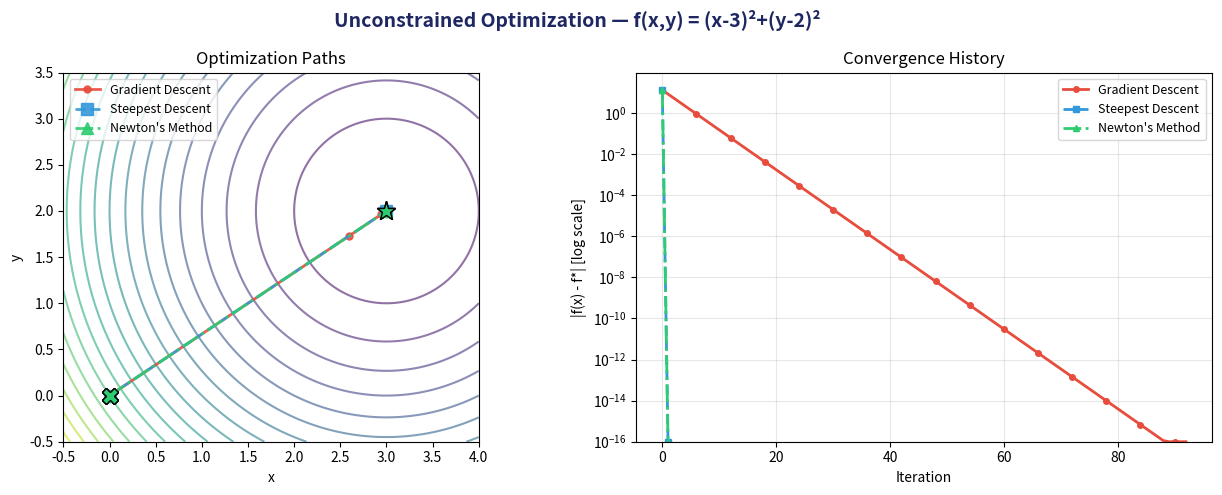
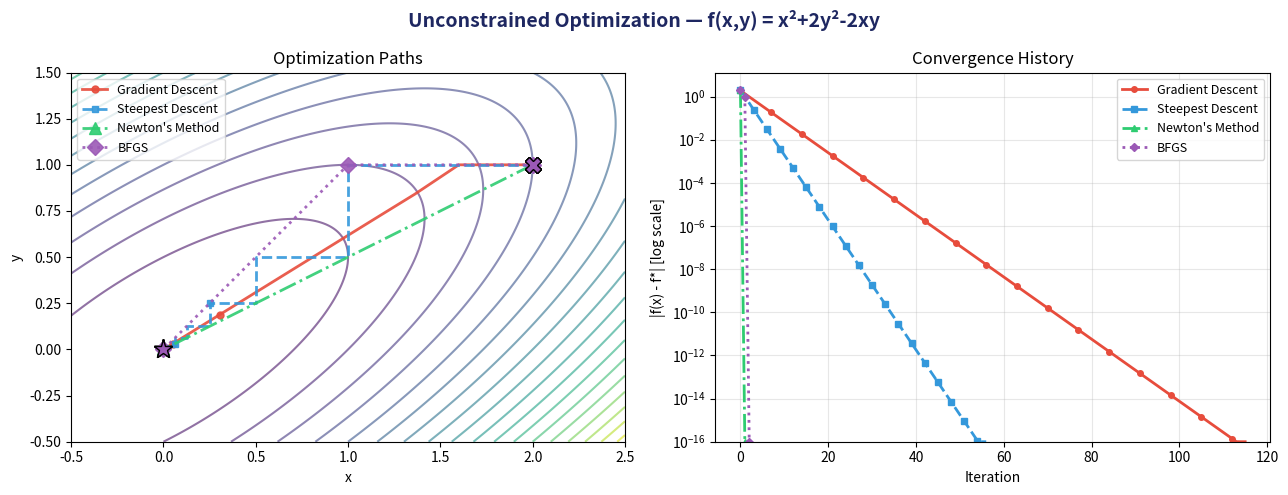

Reproduce these figures in Python, in order.
"""
Optimization Techniques - Python Implementation
Covers: Gradient Descent, Steepest Descent, Newton's Method, Quasi-Newton (BFGS),
        Lagrange Multipliers, KKT Conditions, Equality & Inequality Constraints
"""

import numpy as np
from scipy.optimize import minimize, linprog
import matplotlib
matplotlib.use('Agg')
import matplotlib.pyplot as plt
import matplotlib.gridspec as gridspec

# ============================================================
# UTILITY
# ============================================================

def print_section(title):
    print("\n" + "="*60)
    print(f"  {title}")
    print("="*60)

def print_result(label, value, fmt=".6f"):
    if isinstance(value, (np.ndarray, list)):
        print(f"  {label}: {np.array(value)}")
    else:
        print(f"  {label}: {value:{fmt}}")

# ============================================================
# PROBLEM DEFINITIONS
# ============================================================
#
# Unconstrained: f(x,y) = (x-3)^2 + (y-2)^2   → min at (3,2), f=0
# Unconstrained: f(x,y) = x^2 + 2y^2 - 2xy    → min at (0,0), f=0 (elongated quadratic)
# Constrained  : min f(x,y)=x^2+y^2  s.t. x+y=4  → min at (2,2), f=8
# KKT          : min f(x,y)=x^2+y^2  s.t. x+y>=4 → same KKT point (active)
#
# ============================================================

# --- Objective 1 (simple bowl) ---
def f1(xy):
    x, y = xy
    return (x - 3)**2 + (y - 2)**2

def grad_f1(xy):
    x, y = xy
    return np.array([2*(x - 3), 2*(y - 2)])

def hess_f1(xy):
    return np.array([[2.0, 0.0],
                     [0.0, 2.0]])

# --- Objective 2 (elongated quadratic) ---
def f2(xy):
    x, y = xy
    return x**2 + 2*y**2 - 2*x*y

def grad_f2(xy):
    x, y = xy
    return np.array([2*x - 2*y, 4*y - 2*x])

def hess_f2(xy):
    return np.array([[2.0, -2.0],
                     [-2.0, 4.0]])

# ============================================================
# 1. GRADIENT DESCENT (fixed step)
# ============================================================

def gradient_descent(f, grad_f, x0, alpha=0.1, tol=1e-8, max_iter=1000):
    """Gradient Descent with fixed learning rate."""
    x = np.array(x0, dtype=float)
    history = [x.copy()]
    for k in range(max_iter):
        g = grad_f(x)
        if np.linalg.norm(g) < tol:
            break
        x = x - alpha * g
        history.append(x.copy())
    return x, f(x), k+1, history

# ============================================================
# 2. STEEPEST DESCENT (exact line search via Armijo)
# ============================================================

def steepest_descent(f, grad_f, x0, tol=1e-8, max_iter=1000):
    """Steepest Descent with Armijo backtracking line search."""
    x = np.array(x0, dtype=float)
    history = [x.copy()]
    for k in range(max_iter):
        g = grad_f(x)
        if np.linalg.norm(g) < tol:
            break
        d = -g                          # steepest descent direction
        # Armijo backtracking
        alpha = 1.0
        c = 1e-4
        rho = 0.5
        fx = f(x)
        while f(x + alpha*d) > fx + c*alpha*(g @ d):
            alpha *= rho
            if alpha < 1e-14:
                break
        x = x + alpha * d
        history.append(x.copy())
    return x, f(x), k+1, history

# ============================================================
# 3. NEWTON'S METHOD
# ============================================================

def newtons_method(f, grad_f, hess_f, x0, tol=1e-8, max_iter=100):
    """Pure Newton's Method for unconstrained optimization."""
    x = np.array(x0, dtype=float)
    history = [x.copy()]
    for k in range(max_iter):
        g = grad_f(x)
        if np.linalg.norm(g) < tol:
            break
        H = hess_f(x)
        # Newton step: H * d = -g
        d = np.linalg.solve(H, -g)
        x = x + d
        history.append(x.copy())
    return x, f(x), k+1, history

# ============================================================
# 4. QUASI-NEWTON (BFGS) — manual implementation
# ============================================================

def bfgs(f, grad_f, x0, tol=1e-8, max_iter=200):
    """BFGS Quasi-Newton method."""
    n = len(x0)
    x = np.array(x0, dtype=float)
    H = np.eye(n)          # Initial inverse Hessian approximation
    history = [x.copy()]
    g = grad_f(x)
    for k in range(max_iter):
        if np.linalg.norm(g) < tol:
            break
        d = -H @ g          # Search direction
        # Line search (Armijo)
        alpha = 1.0
        c = 1e-4; rho = 0.5
        fx = f(x)
        while f(x + alpha*d) > fx + c*alpha*(g @ d):
            alpha *= rho
            if alpha < 1e-14:
                break
        s = alpha * d
        x_new = x + s
        g_new = grad_f(x_new)
        y = g_new - g
        sy = s @ y
        if abs(sy) > 1e-14:
            # BFGS update of inverse Hessian
            rho_k = 1.0 / sy
            I = np.eye(n)
            A = I - rho_k * np.outer(s, y)
            B = I - rho_k * np.outer(y, s)
            H = A @ H @ B + rho_k * np.outer(s, s)
        x = x_new
        g = g_new
        history.append(x.copy())
    return x, f(x), k+1, history

# ============================================================
# 5. LAGRANGE MULTIPLIERS (analytical + numerical verification)
# ============================================================

def lagrange_equality():
    """
    Minimize f(x,y) = x^2 + y^2
    subject to  g(x,y) = x + y - 4 = 0

    Lagrangian: L = x^2 + y^2 - λ(x+y-4)
    ∂L/∂x = 2x - λ = 0  →  x = λ/2
    ∂L/∂y = 2y - λ = 0  →  y = λ/2
    ∂L/∂λ = x+y-4 = 0   →  λ/2 + λ/2 = 4  →  λ = 4
    Solution: x*=2, y*=2, λ*=4, f*=8
    """
    # Analytical solution
    lam = 4.0
    x_star = lam / 2
    y_star = lam / 2
    f_star = x_star**2 + y_star**2

    # Numerical verification with scipy
    result = minimize(lambda xy: xy[0]**2 + xy[1]**2,
                      x0=[0.0, 0.0],
                      constraints={'type': 'eq', 'fun': lambda xy: xy[0]+xy[1]-4},
                      method='SLSQP')
    return (x_star, y_star, lam, f_star), result

# ============================================================
# 6. KKT CONDITIONS — inequality constraint
# ============================================================

def kkt_inequality():
    """
    Minimize f(x,y) = x^2 + y^2
    subject to  g(x,y) = x + y - 4 >= 0  (i.e. x+y >= 4)

    KKT conditions (minimization, inequality g >= 0):
      ∇f = μ ∇g            (stationarity)
      g(x*) >= 0            (primal feasibility)
      μ >= 0                (dual feasibility)
      μ · g(x*) = 0         (complementary slackness)

    Case 1: μ=0  →  ∇f=0  →  x=y=0, but g(0,0)=-4 < 0 → infeasible
    Case 2: active constraint (μ>0): x+y=4
      2x = μ·1, 2y = μ·1  →  x=y  →  x=y=2, μ=4 > 0 ✓
    Solution: x*=2, y*=2, μ*=4, f*=8
    """
    mu = 4.0
    x_star, y_star = 2.0, 2.0
    f_star = x_star**2 + y_star**2
    g_star = x_star + y_star - 4   # = 0 (active)
    cs = mu * g_star                # = 0 (complementary slackness)

    # Numerical with scipy (inequality: g >= 0)
    result = minimize(lambda xy: xy[0]**2 + xy[1]**2,
                      x0=[0.5, 0.5],
                      constraints={'type': 'ineq', 'fun': lambda xy: xy[0]+xy[1]-4},
                      method='SLSQP')
    return (x_star, y_star, mu, f_star, g_star, cs), result

# ============================================================
# 7. EQUALITY + INEQUALITY CONSTRAINTS COMBINED
# ============================================================

def combined_constraints():
    """
    Minimize f(x,y,z) = (x-1)^2 + (y-2)^2 + (z-3)^2
    subject to:
      h(x,y,z) = x + y + z - 6 = 0       (equality)
      g(x,y,z) = x - 1 >= 0              (inequality)

    KKT stationarity:
      2(x-1) = λ + μ
      2(y-2) = λ
      2(z-3) = λ
    Complementary slackness: μ(x-1) = 0

    Case: g inactive (μ=0): λ = 2(y-2) = 2(z-3) → y-2=z-3 → z=y+1
      x+y+(y+1)=6 → x+2y=5
      2(x-1)=λ=2(y-2) → x-1=y-2 → x=y-1
      (y-1)+2y=5 → 3y=6 → y=2, x=1, z=3, λ=0, f=0

    The unconstrained minimum (1,2,3) satisfies equality constraint → μ=0 ✓
    """
    result = minimize(lambda v: (v[0]-1)**2 + (v[1]-2)**2 + (v[2]-3)**2,
                      x0=[1.0, 1.0, 4.0],
                      constraints=[
                          {'type': 'eq',  'fun': lambda v: v[0]+v[1]+v[2]-6},
                          {'type': 'ineq','fun': lambda v: v[0]-1}
                      ],
                      method='SLSQP')
    return result

# ============================================================
# PLOTTING (FIXED)
# ============================================================

def plot_convergence(histories, labels, title, f, f_star=0.0, xlim=(-1,5), ylim=(-1,5)):
    """
    Plot optimization paths on contour + convergence history.

    FIXES applied:
      1. Vectorized Z computation (was O(n²) Python loops)
      2. Plot |f(x) - f*| clipped at 1e-16 to avoid log(0) in semilogy
      3. Added star markers for final converged points
      4. Added equal aspect ratio for contour plot
      5. Unique linestyles/markers per method so overlapping paths remain visible
    """
    fig, (ax1, ax2) = plt.subplots(1, 2, figsize=(13, 5))
    fig.suptitle(title, fontsize=14, fontweight='bold', color='#1E2761')

    # ---- Contour (vectorized evaluation) ----
    x_vals = np.linspace(xlim[0], xlim[1], 300)
    y_vals = np.linspace(ylim[0], ylim[1], 300)
    X, Y = np.meshgrid(x_vals, y_vals)

    # Vectorized: stack and evaluate in one go
    XY = np.stack([X.ravel(), Y.ravel()], axis=1)
    Z = np.array([f(xy) for xy in XY]).reshape(X.shape)

    ax1.contour(X, Y, Z, levels=20, cmap='viridis', alpha=0.6)

    colors = ['#E74C3C', '#3498DB', '#2ECC71', '#9B59B6']
    linestyles = ['-', '--', '-.', ':']
    markers = ['o', 's', '^', 'D']

    for i, (hist, lbl) in enumerate(zip(histories, labels)):
        arr = np.array(hist)
        if len(arr) == 0:
            continue
        ax1.plot(arr[:,0], arr[:,1], 
                 linestyle=linestyles[i % len(linestyles)],
                 marker=markers[i % len(markers)],
                 markersize=5 if len(arr) > 5 else 8,
                 markevery=max(1, len(arr)//10) if len(arr) > 10 else 1,
                 color=colors[i % len(colors)], 
                 label=lbl, 
                 alpha=0.9, 
                 linewidth=2)
        # Start point (X marker)
        ax1.plot(arr[0,0], arr[0,1], 'X', color=colors[i % len(colors)], 
                 markersize=12, markeredgecolor='black', markeredgewidth=1)
        # End point (star)
        ax1.plot(arr[-1,0], arr[-1,1], '*', color=colors[i % len(colors)], 
                 markersize=14, markeredgecolor='black', markeredgewidth=1)

    ax1.set_xlabel('x')
    ax1.set_ylabel('y')
    ax1.set_title('Optimization Paths')
    ax1.legend(fontsize=9, loc='upper left')
    ax1.set_xlim(xlim)
    ax1.set_ylim(ylim)
    ax1.set_aspect('equal', adjustable='box')

    # ---- Convergence (log scale, avoids log(0)) ----
    for i, (hist, lbl) in enumerate(zip(histories, labels)):
        iters = np.arange(len(hist))
        fvals = np.array([f(h) for h in hist])
        err = np.abs(fvals - f_star)
        err_clipped = np.clip(err, 1e-16, None)   # prevent log(0)
        ax2.semilogy(iters, err_clipped, 
                     linestyle=linestyles[i % len(linestyles)],
                     marker=markers[i % len(markers)],
                     markersize=4,
                     markevery=max(1, len(hist)//15) if len(hist) > 15 else 1,
                     color=colors[i % len(colors)],
                     label=lbl, 
                     linewidth=2)

    ax2.set_xlabel('Iteration')
    ax2.set_ylabel('|f(x) - f*| [log scale]')
    ax2.set_title('Convergence History')
    ax2.legend(fontsize=9)
    ax2.grid(True, alpha=0.3)
    ax2.set_ylim(bottom=1e-16)

    plt.tight_layout()
    return fig

# ============================================================
# MAIN
# ============================================================

if __name__ == "__main__":
    x0 = [0.0, 0.0]   # Starting point

    # ---- 1. GRADIENT DESCENT ----
    print_section("1. GRADIENT DESCENT  [f(x,y) = (x-3)²+(y-2)²]")
    xopt, fopt, nit, hist_gd = gradient_descent(f1, grad_f1, x0, alpha=0.1)
    print_result("x*", xopt); print_result("f(x*)", fopt); print_result("Iterations", nit, "d")
    print("  Analytical solution: x*=(3,2), f*=0")

    # ---- 2. STEEPEST DESCENT ----
    print_section("2. STEEPEST DESCENT  [f(x,y) = (x-3)²+(y-2)²]")
    xopt, fopt, nit, hist_sd = steepest_descent(f1, grad_f1, x0)
    print_result("x*", xopt); print_result("f(x*)", fopt); print_result("Iterations", nit, "d")

    # ---- 3. NEWTON'S METHOD ----
    print_section("3. NEWTON'S METHOD  [f(x,y) = (x-3)²+(y-2)²]")
    xopt, fopt, nit, hist_nm = newtons_method(f1, grad_f1, hess_f1, x0)
    print_result("x*", xopt); print_result("f(x*)", fopt); print_result("Iterations", nit, "d")
    print("  (Quadratic → Newton converges in 1 step)")

    # ---- 4. BFGS QUASI-NEWTON ----
    # FIX: use same starting point [2.0, 1.0] as the other methods for f2
    print_section("4. QUASI-NEWTON (BFGS)  [f(x,y) = x²+2y²-2xy]")
    xopt2, fopt2, nit2, hist_bfgs = bfgs(f2, grad_f2, [2.0, 1.0])   # <-- FIXED
    print_result("x*", xopt2); print_result("f(x*)", fopt2); print_result("Iterations", nit2, "d")
    print("  Analytical solution: x*=(0,0), f*=0")

    # ---- 5. LAGRANGE MULTIPLIERS ----
    print_section("5. LAGRANGE MULTIPLIERS  [min x²+y²  s.t. x+y=4]")
    (xs, ys, lam, fs), res_lag = lagrange_equality()
    print("  --- Analytical ---")
    print_result("x*", xs); print_result("y*", ys)
    print_result("λ*", lam); print_result("f*", fs)
    print("  --- Numerical (scipy SLSQP) ---")
    print_result("x*", res_lag.x); print_result("f*", res_lag.fun)

    # ---- 6. KKT CONDITIONS ----
    print_section("6. KKT CONDITIONS  [min x²+y²  s.t. x+y≥4]")
    (xs, ys, mu, fs, g_val, cs), res_kkt = kkt_inequality()
    print("  --- Analytical ---")
    print_result("x*", xs); print_result("y*", ys)
    print_result("μ* (dual variable)", mu)
    print_result("g(x*) = x+y-4", g_val)
    print_result("Complementary slackness μ·g", cs)
    print_result("f*", fs)
    print("  --- Numerical (scipy SLSQP) ---")
    print_result("x*", res_kkt.x); print_result("f*", res_kkt.fun)

    # ---- 7. EQUALITY + INEQUALITY ----
    print_section("7. EQUALITY + INEQUALITY  [min Σ(xᵢ-aᵢ)²  s.t. Σxᵢ=6, x≥1]")
    res_comb = combined_constraints()
    print("  --- Numerical (scipy SLSQP) ---")
    print_result("x*", res_comb.x); print_result("f*", res_comb.fun)
    print("  Analytical: x*=(1,2,3), f*=0  (unconstrained min satisfies all constraints)")

    # ---- PLOTS ----
    fig1 = plot_convergence(
        [hist_gd, hist_sd, hist_nm],
        ['Gradient Descent', 'Steepest Descent', "Newton's Method"],
        "Unconstrained Optimization — f(x,y) = (x-3)²+(y-2)²",
        f1, f_star=0.0,
        xlim=(-0.5, 4), ylim=(-0.5, 3.5)
    )
    fig1.savefig("unconstrained_convergence.png", dpi=150, bbox_inches='tight')

    # Convergence comparison on f2 — ALL methods start from [2.0, 1.0]
    _, _, _, hist_gd2 = gradient_descent(f2, grad_f2, [2.0, 1.0], alpha=0.2)
    _, _, _, hist_sd2 = steepest_descent(f2, grad_f2, [2.0, 1.0])
    _, _, _, hist_nm2 = newtons_method(f2, grad_f2, hess_f2, [2.0, 1.0])
    # BFGS already computed above with [2.0, 1.0]
    fig2 = plot_convergence(
        [hist_gd2, hist_sd2, hist_nm2, hist_bfgs],
        ['Gradient Descent', 'Steepest Descent', "Newton's Method", 'BFGS'],
        "Unconstrained Optimization — f(x,y) = x²+2y²-2xy",
        f2, f_star=0.0,
        xlim=(-0.5, 2.5), ylim=(-0.5, 1.5)
    )
    fig2.savefig("quasi_newton_convergence.png", dpi=150, bbox_inches='tight')

    print("\n" + "="*60)
    print("  Plots saved")
    print("="*60 + "\n")
